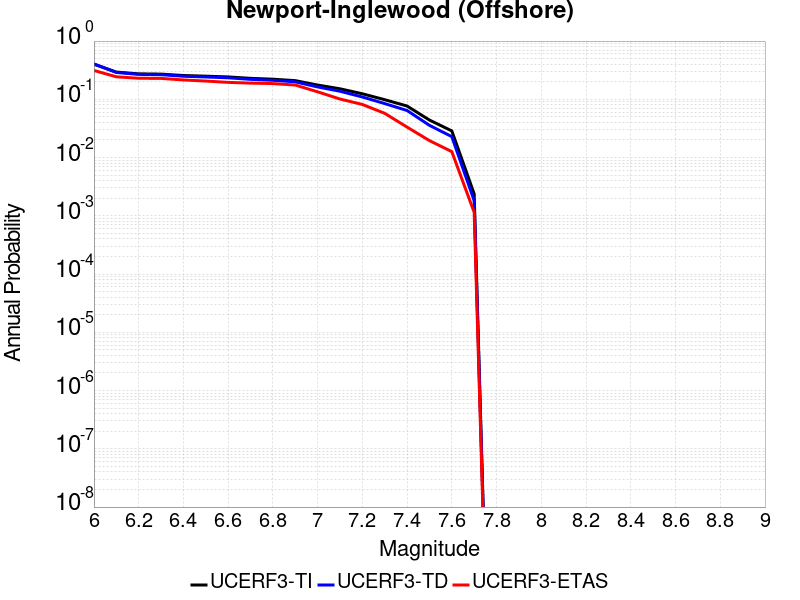

Data behind this chart, as committed beside it:
Magnitude, UCERF3-TI Prob, UCERF3-TD Prob, UCERF3-ETAS Prob
6.0, 0.4007, 0.4053, 0.3126
6.1, 0.2935, 0.2892, 0.2437
6.2, 0.2736, 0.2677, 0.2299
6.3, 0.2708, 0.2647, 0.2287
6.4, 0.2563, 0.249, 0.2149
6.5, 0.2496, 0.2418, 0.2057
6.6, 0.2423, 0.234, 0.1954
6.7, 0.2292, 0.2202, 0.1897
6.8, 0.2215, 0.212, 0.1862
6.9, 0.2093, 0.1995, 0.1759
7.0, 0.1757, 0.1631, 0.1345
7.1, 0.1516, 0.1375, 0.1011
7.2, 0.1245, 0.1096, 0.08161
7.3, 0.09852, 0.08446, 0.05747
7.4, 0.07665, 0.06424, 0.03333
7.5, 0.04408, 0.03574, 0.01954
7.6, 0.02869, 0.02288, 0.01264
7.7, 0.002376, 0.001821, 0.001149
